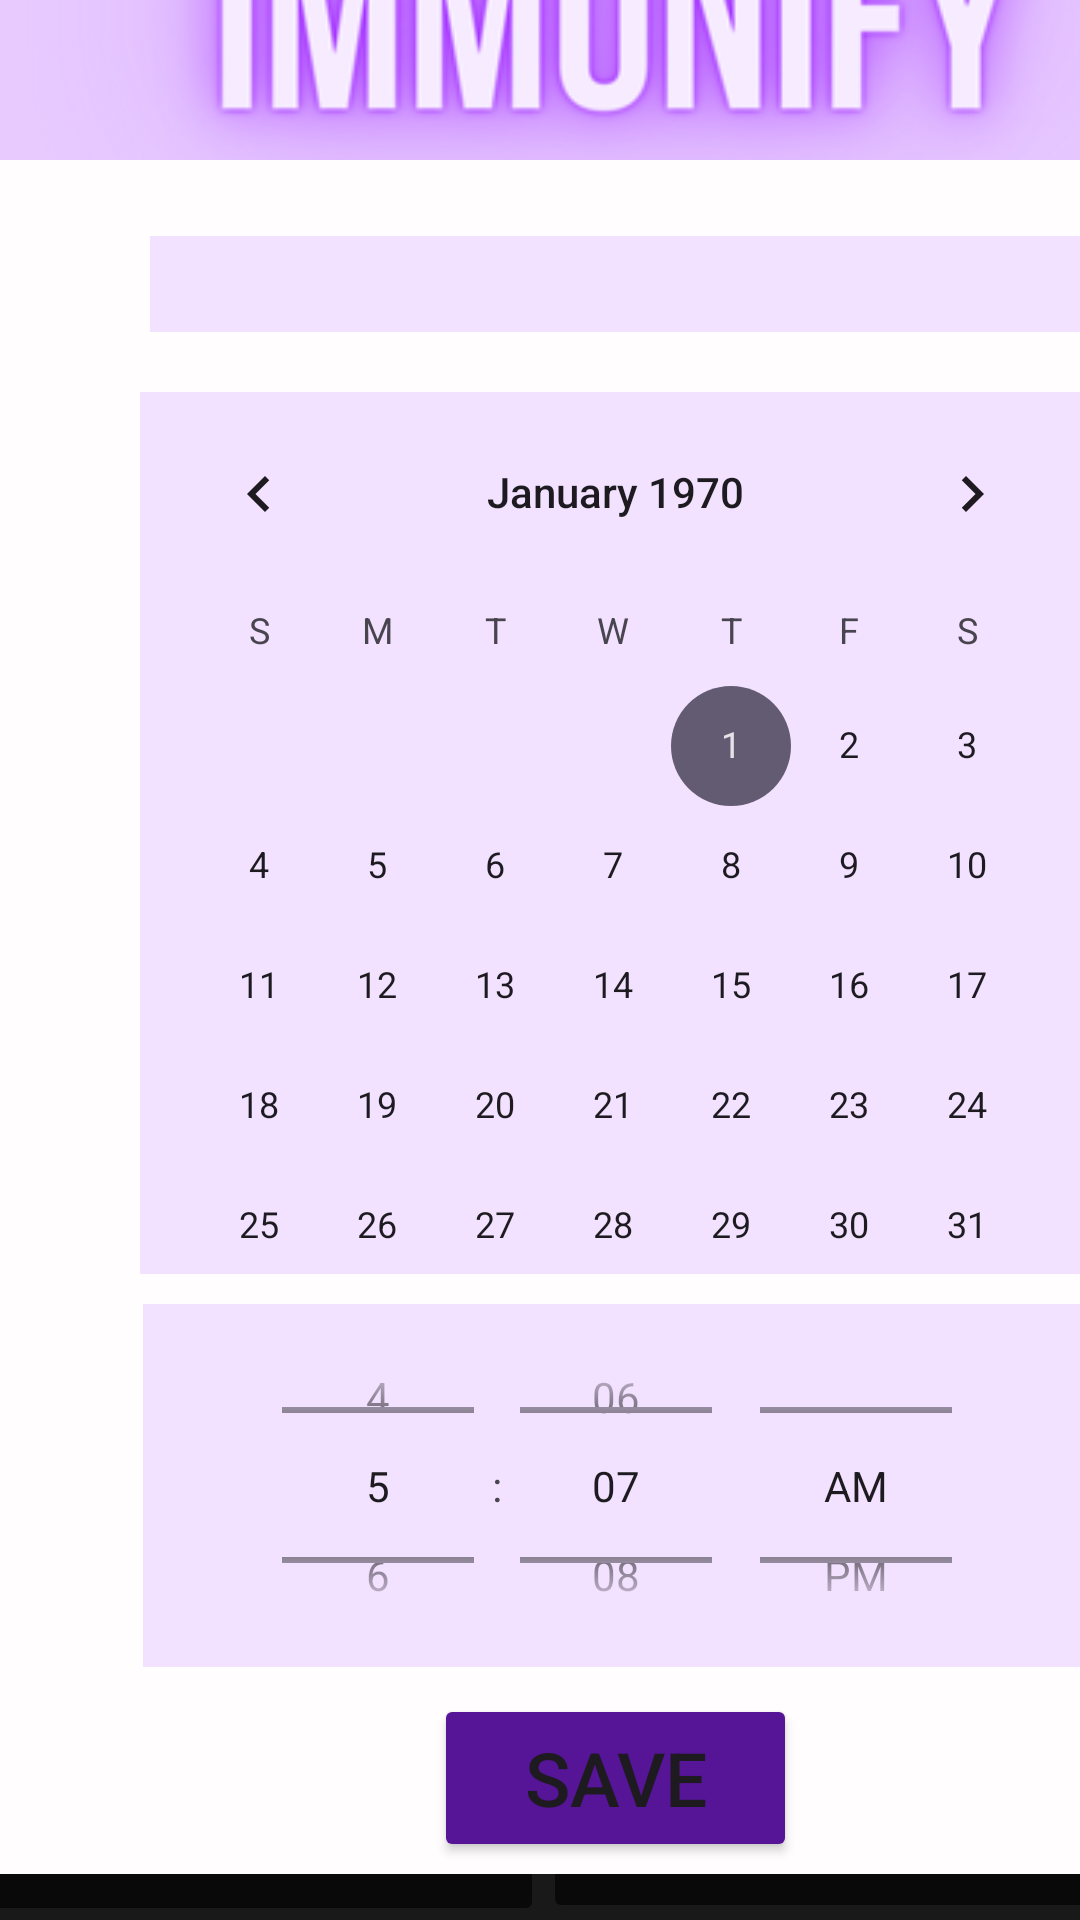

Layout XML and referenced resources for this Android screen:
<!-- AndroidManifest.xml: application theme Theme.MaddbTestApp2 -->
<!-- res/layout/activity_schedule_app.xml -->
<?xml version="1.0" encoding="utf-8"?>
<androidx.constraintlayout.widget.ConstraintLayout xmlns:android="http://schemas.android.com/apk/res/android"
    xmlns:app="http://schemas.android.com/apk/res-auto"
    xmlns:tools="http://schemas.android.com/tools"
    android:layout_width="match_parent"
    android:layout_height="match_parent"
    android:background="@color/white"
    tools:context=".ScheduleAppActivity">

    <View
        android:id="@+id/divider7"
        android:layout_width="match_parent"
        android:layout_height="1dp"
        android:background="@color/black"
        app:layout_constraintBottom_toTopOf="@+id/linearLayout"
        app:layout_constraintEnd_toEndOf="parent"
        app:layout_constraintStart_toStartOf="parent"
        app:layout_constraintTop_toBottomOf="@+id/constraintLayout2" />

    <androidx.constraintlayout.widget.ConstraintLayout
        android:id="@+id/linearLayout"
        android:layout_width="match_parent"
        android:layout_height="60dp"
        android:background="@color/bg_black"

        app:layout_constraintBottom_toBottomOf="parent"
        app:layout_constraintEnd_toEndOf="parent"
        app:layout_constraintHorizontal_bias="1.0"
        app:layout_constraintStart_toStartOf="parent">

        <ImageButton
            android:id="@+id/homeButton3"
            android:layout_width="211dp"
            android:layout_height="62dp"
            android:backgroundTint="@color/button_black"
            android:fadingEdge="horizontal"
            android:scaleType="fitCenter"
            app:layout_constraintBottom_toBottomOf="parent"
            app:layout_constraintEnd_toStartOf="@+id/scheduleButton3"
            app:layout_constraintStart_toStartOf="parent"
            app:layout_constraintTop_toTopOf="parent"
            app:layout_constraintVertical_bias="0.0"
            app:srcCompat="@drawable/icon_home" />

        <ImageButton
            android:id="@+id/scheduleButton3"
            android:layout_width="208dp"
            android:layout_height="61dp"
            android:layout_marginEnd="1dp"
            android:backgroundTint="@color/button_black"
            android:fadingEdge="horizontal"
            android:scaleType="fitCenter"
            app:layout_constraintBottom_toBottomOf="parent"
            app:layout_constraintEnd_toEndOf="parent"
            app:layout_constraintStart_toEndOf="@+id/homeButton3"
            app:layout_constraintTop_toTopOf="parent"
            app:srcCompat="@drawable/schedule_icon" />

    </androidx.constraintlayout.widget.ConstraintLayout>

    <androidx.constraintlayout.widget.ConstraintLayout
        android:id="@+id/constraintLayout2"
        android:layout_width="410dp"
        android:layout_height="670dp"
        android:background="@color/back_white"
        app:layout_constraintBottom_toTopOf="@+id/divider7"
        app:layout_constraintEnd_toEndOf="parent"
        app:layout_constraintHorizontal_bias="0.0"
        app:layout_constraintStart_toStartOf="parent"
        app:layout_constraintTop_toTopOf="parent">

        <Spinner
            android:id="@+id/vaccPicker"
            android:layout_width="311dp"
            android:layout_height="32dp"
            android:layout_marginStart="69dp"
            android:layout_marginTop="24dp"
            android:layout_marginEnd="68dp"
            android:layout_marginBottom="10dp"
            android:background="@color/bg_purple"
            app:layout_constraintBottom_toTopOf="@+id/datePickerSchd"
            app:layout_constraintEnd_toEndOf="parent"
            app:layout_constraintStart_toStartOf="parent"
            app:layout_constraintTop_toBottomOf="@+id/imageView4" />

        <CalendarView
            android:id="@+id/datePickerSchd"
            android:layout_width="317dp"
            android:layout_height="294dp"
            android:layout_marginStart="42dp"
            android:layout_marginTop="10dp"
            android:layout_marginEnd="42dp"
            android:background="@color/bg_purple"
            android:foregroundGravity="center"
            app:layout_constraintBottom_toTopOf="@+id/timePickerSchd"
            app:layout_constraintEnd_toEndOf="parent"
            app:layout_constraintStart_toStartOf="parent"
            app:layout_constraintTop_toBottomOf="@+id/vaccPicker" />

        <TimePicker
            android:id="@+id/timePickerSchd"
            android:layout_width="316dp"
            android:layout_height="121dp"
            android:layout_centerHorizontal="true"
            android:layout_marginStart="67dp"
            android:layout_marginTop="10dp"
            android:layout_marginEnd="66dp"
            android:background="@color/bg_purple"
            android:timePickerMode="spinner"
            app:layout_constraintEnd_toEndOf="parent"
            app:layout_constraintStart_toStartOf="parent"
            app:layout_constraintTop_toBottomOf="@+id/datePickerSchd" />

        <Button
            android:id="@+id/btnSave2"
            android:layout_width="121dp"
            android:layout_height="56dp"
            android:layout_marginStart="161dp"
            android:layout_marginTop="21dp"
            android:layout_marginEnd="161dp"
            android:layout_marginBottom="16dp"
            android:backgroundTint="@color/button_purple"
            android:text="SAVE"
            android:textSize="25sp"
            app:cornerRadius="15dp"
            app:layout_constraintBottom_toBottomOf="parent"
            app:layout_constraintEnd_toEndOf="parent"
            app:layout_constraintStart_toStartOf="parent"
            app:layout_constraintTop_toBottomOf="@+id/timePickerSchd" />

        <ImageView
            android:id="@+id/imageView4"
            android:layout_width="wrap_content"
            android:layout_height="wrap_content"
            app:layout_constraintBottom_toTopOf="@+id/vaccPicker"
            app:layout_constraintEnd_toEndOf="parent"
            app:layout_constraintStart_toStartOf="parent"
            app:layout_constraintTop_toTopOf="parent"
            app:srcCompat="@drawable/immunify_banner" />

    </androidx.constraintlayout.widget.ConstraintLayout>

</androidx.constraintlayout.widget.ConstraintLayout>
<!-- resources referenced by this layout -->
<resources>
  <color name="back_white">#FFFDFD</color>
  <color name="bg_black">#191919</color>
  <color name="bg_purple">#F2E1FF</color>
  <color name="black">#FF000000</color>
  <color name="button_black">#9E000000</color>
  <color name="button_purple">#561497</color>
  <color name="white">#FFFFFFFF</color>
  <!-- drawable immunify_banner: png bitmap (drawable, 31995 bytes) -->
  <style name="Theme.MaddbTestApp2" parent="Base.Theme.MaddbTestApp2" />
  <style name="Base.Theme.MaddbTestApp2" parent="Theme.Material3.DayNight.NoActionBar">
          
          
      </style>
</resources>
